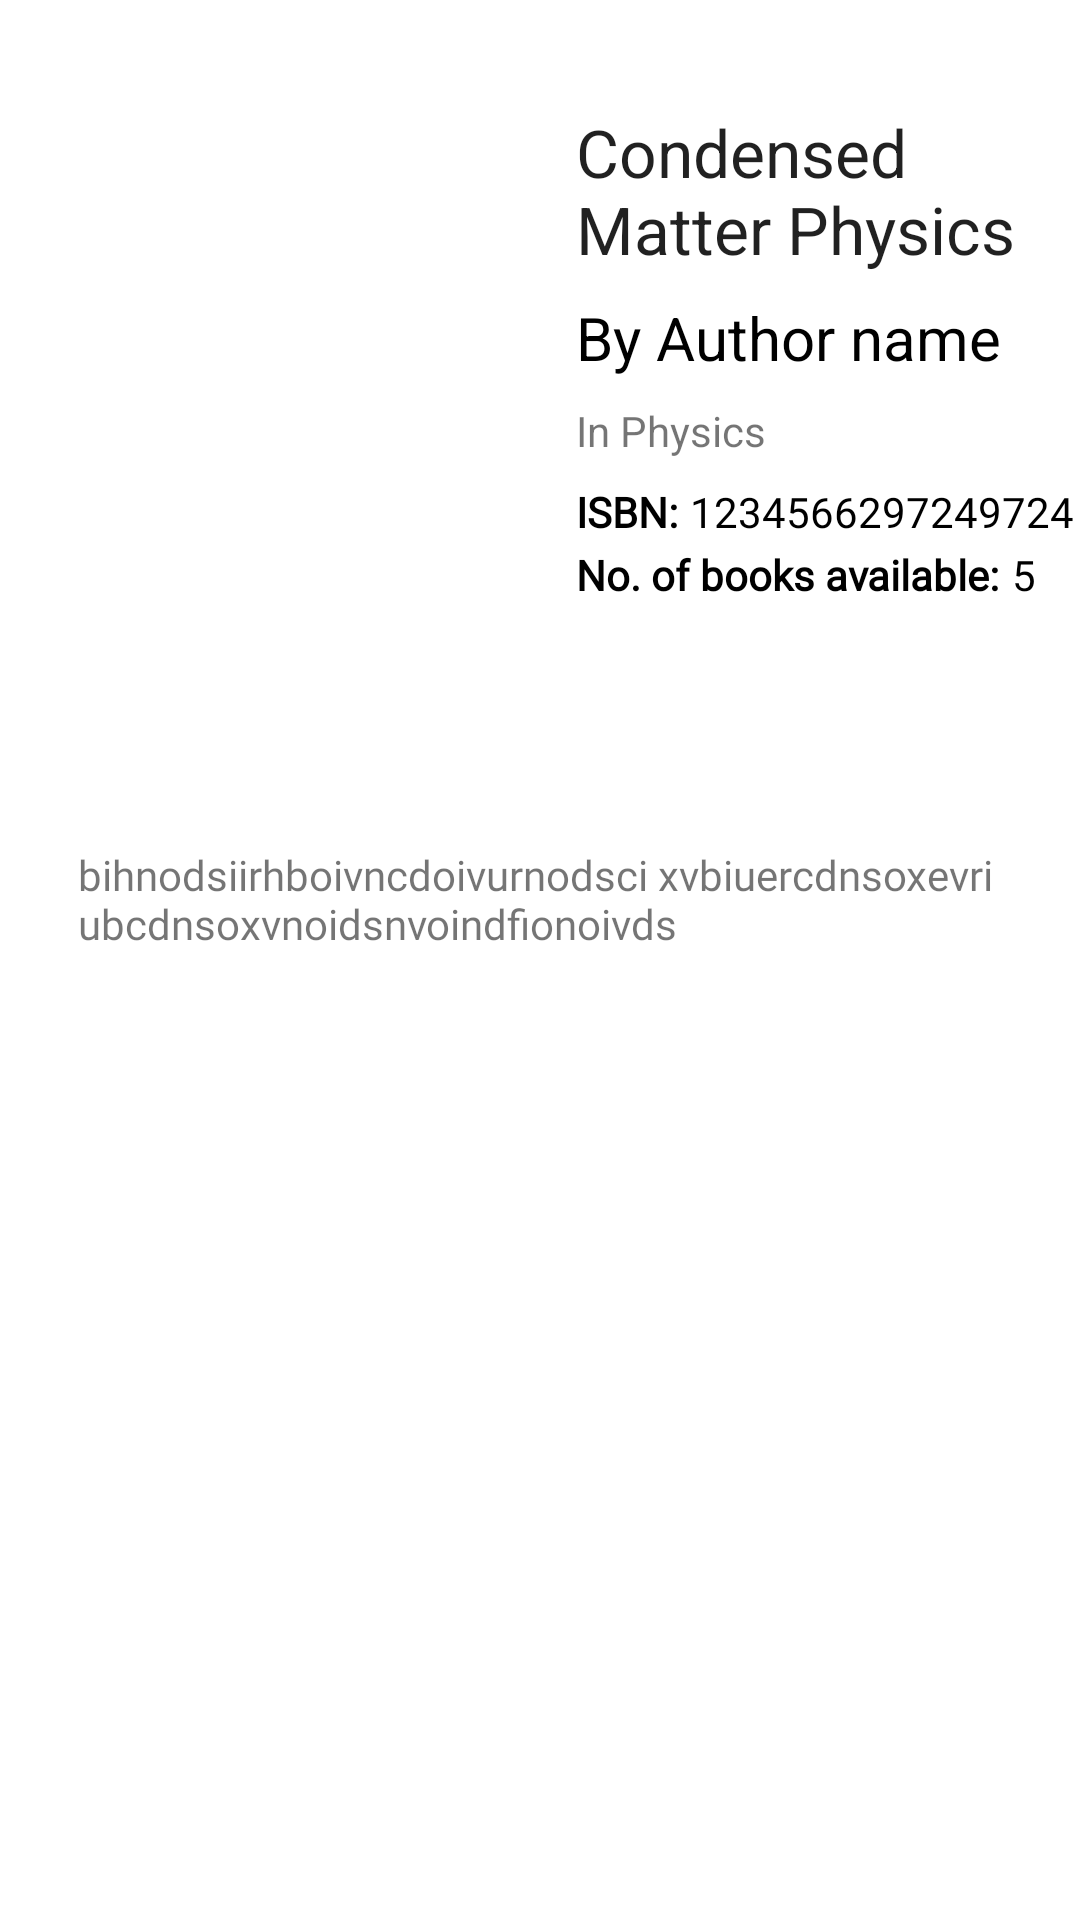

Android layout source for this screen:
<!-- AndroidManifest.xml: application theme AppTheme -->
<!-- res/layout/fragment_book_view.xml -->
<?xml version="1.0" encoding="utf-8"?>
<LinearLayout xmlns:android="http://schemas.android.com/apk/res/android"
    xmlns:tools="http://schemas.android.com/tools"
    android:layout_width="match_parent"
    android:layout_height="match_parent"
    android:id="@+id/book_view"
    tools:context=".BookViewFragment">

    <RelativeLayout
        android:layout_width="match_parent"
        android:layout_height="match_parent">

        <RelativeLayout
            android:id="@+id/book_img_layout"
            android:layout_width="match_parent"
            android:layout_height="wrap_content">


            <ImageView
                android:id="@+id/bookview_img"
                android:layout_width="170dp"
                android:layout_height="210dp"
                android:layout_alignParentLeft="true"
                android:layout_marginTop="36dp"
                android:layout_marginLeft="10dp"
                android:scaleType="fitXY"
                android:src="@drawable/ic_launcher_background" />

            <RelativeLayout
                android:layout_width="match_parent"
                android:layout_height="wrap_content"
                android:orientation="vertical"
                android:layout_marginTop="36dp"
                android:layout_toRightOf="@id/bookview_img"
                android:layout_marginLeft="12dp"
                >

                <TextView
                    android:id="@+id/bookview_cv_title"
                    android:layout_width="match_parent"
                    android:layout_height="wrap_content"
                    android:text="Condensed Matter Physics"
                    android:textAppearance="@android:style/TextAppearance.Large"
                    />
                <TextView
                    android:id="@+id/bookview_cv_author"
                    android:layout_width="match_parent"
                    android:layout_height="wrap_content"
                    android:textColor="@color/black"
                    android:text="By Author name"
                    android:textSize="20sp"
                    android:layout_below="@id/bookview_cv_title"
                    android:layout_marginTop="8dp"
                    />
                <TextView
                    android:id="@+id/bookview_cv_category"
                    android:layout_width="wrap_content"
                    android:layout_height="wrap_content"
                    android:text="In Physics"
                    android:layout_below="@id/bookview_cv_author"
                    android:layout_marginTop="8dp"
                    />


                <TextView
                    android:id="@+id/bookview_isbn"
                    android:layout_width="wrap_content"
                    android:layout_height="wrap_content"
                    android:fontFamily="@font/roboto_mono"
                    android:text="isbn:"
                    android:layout_below="@id/bookview_cv_category"
                    android:layout_marginTop="8dp"
                    android:textAllCaps="true"
                    android:textColor="#000"
                    android:textSize="14sp"
                    android:textStyle="bold" />
                <TextView
                    android:layout_width="wrap_content"
                    android:layout_height="wrap_content"
                    android:layout_below="@id/bookview_cv_category"
                    android:layout_toRightOf="@id/bookview_isbn"
                    android:id="@+id/isbn_number"
                    android:layout_marginStart="4dp"
                    android:layout_marginLeft="4dp"
                    android:layout_marginTop="8dp"
                    android:fontFamily="@font/roboto_mono"
                    android:text="1234566297249724"
                    android:textColor="#000"
                    android:textSize="14sp"/>


                <TextView
                    android:id="@+id/available"
                    android:layout_width="wrap_content"
                    android:layout_height="wrap_content"
                    android:layout_below="@id/bookview_isbn"
                    android:layout_marginTop="2dp"
                    android:fontFamily="@font/roboto_mono"
                    android:text="No. of books available:"
                    android:textColor="#000"
                    android:textSize="14sp"
                    android:textStyle="bold" />
                <TextView
                    android:id="@+id/available_no"
                    android:layout_width="wrap_content"
                    android:layout_height="wrap_content"
                    android:layout_below="@id/isbn_number"
                    android:layout_marginStart="4dp"
                    android:layout_marginLeft="4dp"
                    android:layout_marginTop="2dp"
                    android:layout_toEndOf="@id/available"
                    android:layout_toRightOf="@id/available"
                    android:fontFamily="@font/roboto_mono"
                    android:text="5"
                    android:textColor="#000"
                    android:textSize="14sp" />

            </RelativeLayout>
        </RelativeLayout>


        <TextView
            android:layout_width="wrap_content"
            android:layout_height="wrap_content"
            android:layout_below="@id/book_img_layout"
            android:layout_centerHorizontal="true"
            android:layout_marginLeft="26dp"
            android:layout_marginTop="36dp"
            android:id="@+id/book_description"
            android:layout_marginRight="26dp"
            android:fontFamily="@font/roboto_mono"
            android:text="bihnodsiirhboivncdoivurnodsci xvbiuercdnsoxevriubcdnsoxvnoidsnvoindfionoivds"
            android:textSize="14sp" />

        <ExpandableListView
            android:id="@+id/list_view"
            android:layout_below="@id/book_description"
            android:layout_height="match_parent"
            android:layout_width="match_parent"
            />

    </RelativeLayout>


</LinearLayout>
<!-- resources referenced by this layout -->
<resources>
  <color name="black">#FF000000</color>
  <style name="AppTheme" parent="Theme.MaterialComponents.Light.NoActionBar">
          
          <item name="colorPrimary">@color/purple_500</item>
          <item name="colorPrimaryVariant">@color/purple_700</item>
          <item name="colorOnPrimary">@color/white</item>
          
          <item name="colorSecondary">@color/teal_200</item>
          <item name="colorSecondaryVariant">@color/teal_700</item>
          <item name="colorOnSecondary">@color/black</item>
          
          <item name="android:statusBarColor" tools:targetApi="l">?attr/colorPrimaryVariant</item>
          
      </style>
  <color name="purple_500">#FF6200EE</color>
  <color name="purple_700">#FF3700B3</color>
  <color name="white">#FFFFFFFF</color>
  <color name="teal_200">#FF03DAC5</color>
  <color name="teal_700">#FF018786</color>
</resources>
